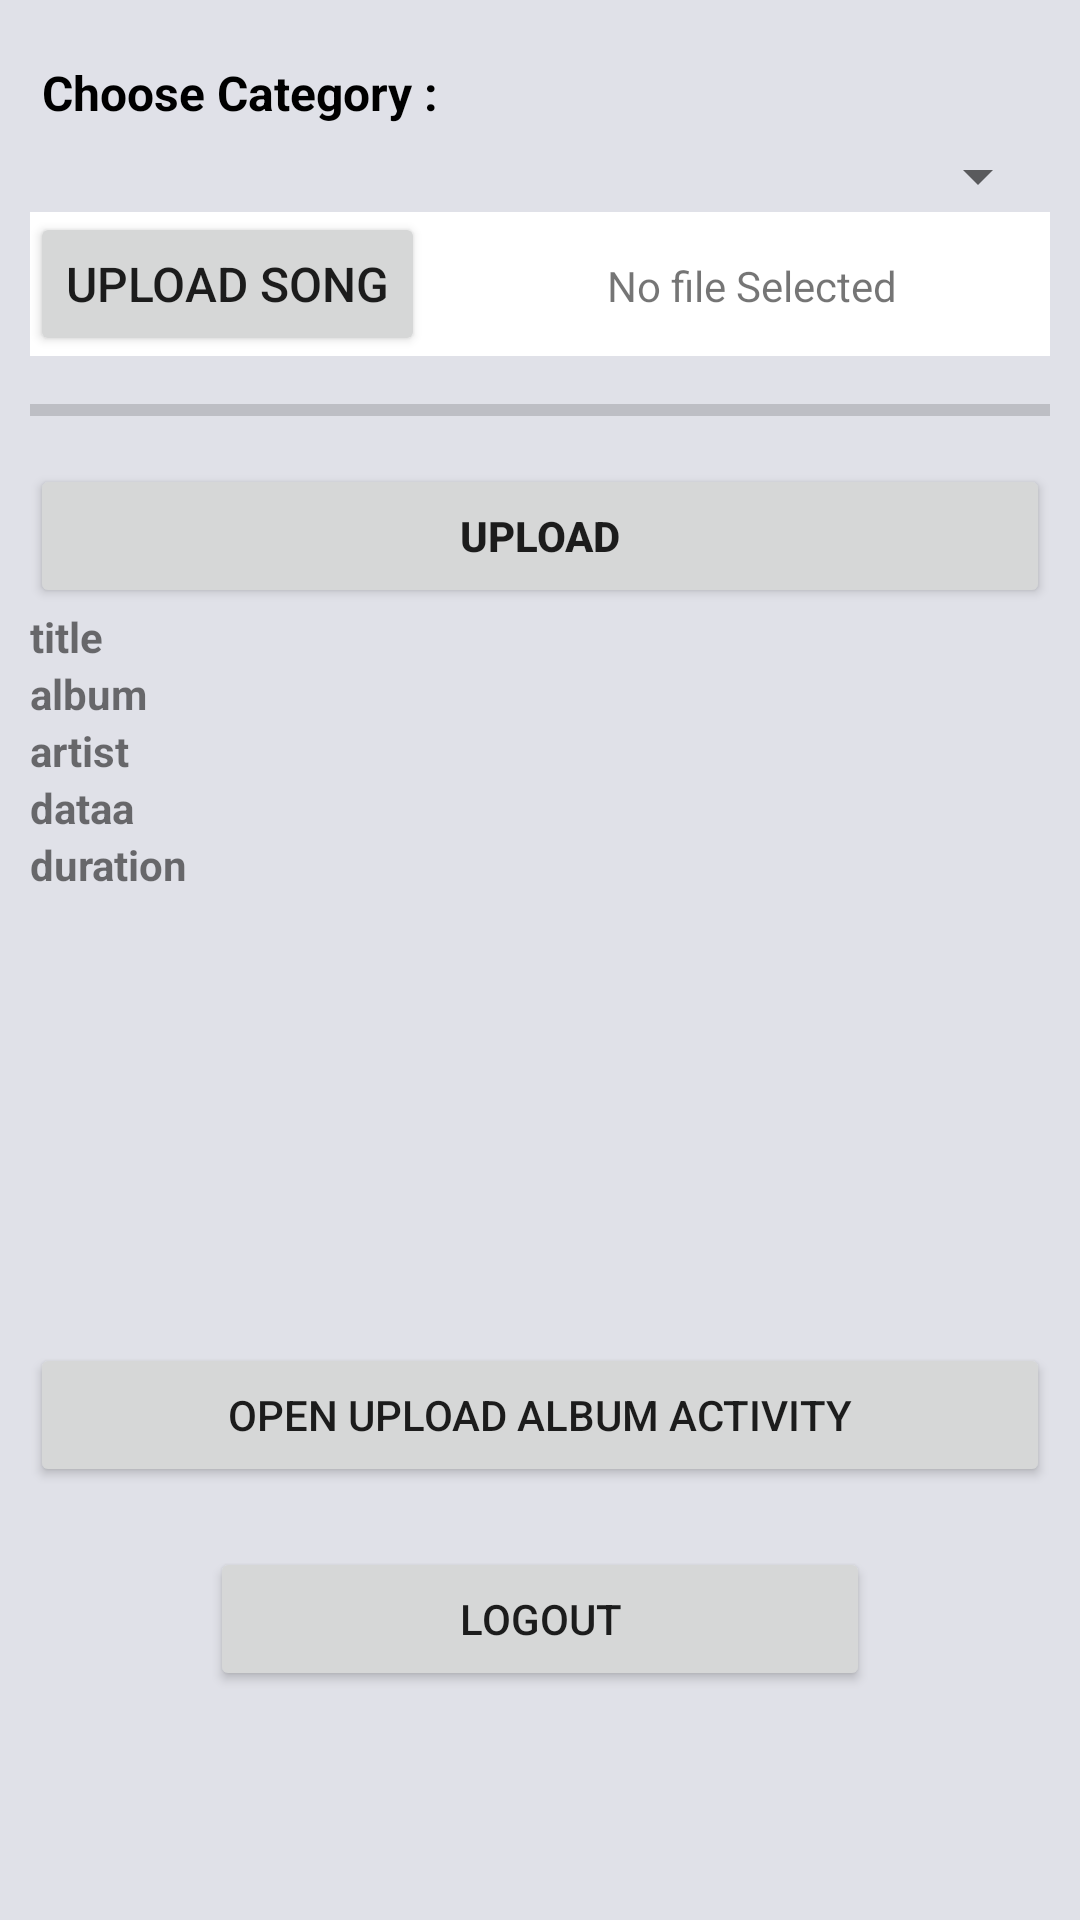

The Android layout XML behind this screen, and the referenced resources:
<!-- AndroidManifest.xml: application theme Theme.ServerJava -->
<!-- res/layout/activity_main.xml -->
<?xml version="1.0" encoding="utf-8"?>
<LinearLayout
    xmlns:android="http://schemas.android.com/apk/res/android"
    xmlns:app="http://schemas.android.com/apk/res-auto"
    xmlns:tools="http://schemas.android.com/tools"
    android:layout_width="match_parent"
    android:layout_height="match_parent"
    android:padding="10dp"
    android:background="#23232456"
    android:orientation="vertical"
    tools:context="com.sunny.serverjava.activity.MainActivity">

    <TextView
        android:layout_width="match_parent"
        android:layout_height="wrap_content"
        android:layout_marginTop="10dp"
        android:textSize="16sp"
        android:textStyle="bold"
        android:textColor="@color/black"
        android:text=" Choose Category :"
        android:layout_marginBottom="5dp" />

    <Spinner
        android:layout_width="match_parent"
        android:layout_height="wrap_content"
        android:id="@+id/spinner" />

    <LinearLayout
        android:layout_width="match_parent"
        android:layout_height="wrap_content"
        android:background="#ffffff"
        >

        <Button
            android:layout_width="wrap_content"
            android:layout_height="wrap_content"
            android:textSize="16sp"
            android:text="Upload Song"
            android:onClick="openAudioFiles"
            android:id="@+id/openAudioFiles" />

        <TextView
            android:layout_width="match_parent"
            android:layout_height="wrap_content"
            android:layout_marginStart="10dp"
            android:gravity="center"
            android:text="No file Selected"
            android:id="@+id/textViewSongsFilesSelected" />


    </LinearLayout>

    <ProgressBar
        android:layout_width="match_parent"
        android:layout_height="wrap_content"
        style="@style/Widget.AppCompat.ProgressBar.Horizontal"
        android:id="@+id/progressbar"
        android:layout_marginTop="10dp"
        >

    </ProgressBar>

    <Button
        android:layout_width="match_parent"
        android:layout_height="wrap_content"
        android:id="@+id/buttonUplaod"
        android:layout_marginTop="10dp"
        android:onClick="uploadFileTofirebase"
        android:text="upload"
        android:textStyle="bold" />
    <LinearLayout
        android:layout_width="match_parent"
        android:layout_height="wrap_content"
        android:orientation="vertical"
        >

        <TextView
            android:layout_width="match_parent"
            android:layout_height="wrap_content"
            android:text="title"
            android:id="@+id/title"
            android:textStyle="bold">

        </TextView>
        <TextView
            android:layout_width="match_parent"
            android:layout_height="wrap_content"
            android:text="album"
            android:id="@+id/album"
            android:textStyle="bold">

        </TextView>
        <TextView
            android:layout_width="match_parent"
            android:layout_height="wrap_content"
            android:text="artist"
            android:id="@+id/artist"
            android:textStyle="bold">

        </TextView>
        <TextView
            android:layout_width="match_parent"
            android:layout_height="wrap_content"
            android:text="dataa"
            android:id="@+id/dataa"
            android:textStyle="bold">

        </TextView>
        <TextView
            android:layout_width="match_parent"
            android:layout_height="wrap_content"
            android:text="duration"
            android:id="@+id/duration"
            android:textStyle="bold">

        </TextView>

        <ImageView
            android:layout_width="150dp"
            android:layout_height="150dp"
            android:id="@+id/imageview" />


    </LinearLayout>

    <Button
        android:layout_width="match_parent"
        android:layout_height="wrap_content"
        android:id="@+id/openimageuploadactivtiy"
        android:onClick="openAlbumUploadsActivty"
        android:text="open upload album activity" />

    <Button
        android:id="@+id/lut"
        android:layout_width="220dp"
        android:layout_height="wrap_content"
        android:onClick="logoutFromApp"
        android:layout_gravity="center"
        android:layout_marginTop="20dp"
        android:text="Logout" />


</LinearLayout>
<!-- resources referenced by this layout -->
<resources>
  <style name="Theme.ServerJava" parent="Theme.MaterialComponents.DayNight.DarkActionBar">
          
          <item name="colorPrimary">@color/teal_700</item>
          <item name="colorPrimaryVariant">@color/teal_700</item>
          <item name="colorOnPrimary">@color/white</item>
          
          <item name="colorSecondary">@color/teal_200</item>
          <item name="colorSecondaryVariant">@color/teal_700</item>
          <item name="colorOnSecondary">@color/black</item>
          
          <item name="android:statusBarColor">?attr/colorPrimaryVariant</item>
          
      </style>
  <!-- not gathered from this repository: default colours our renderer supplied (Android Studio template values) -->
  <color name="teal_200">#FF03DAC5</color>
  <color name="teal_700">#FF018786</color>
  <color name="black">#FF000000</color>
  <color name="white">#FFFFFFFF</color>
</resources>
